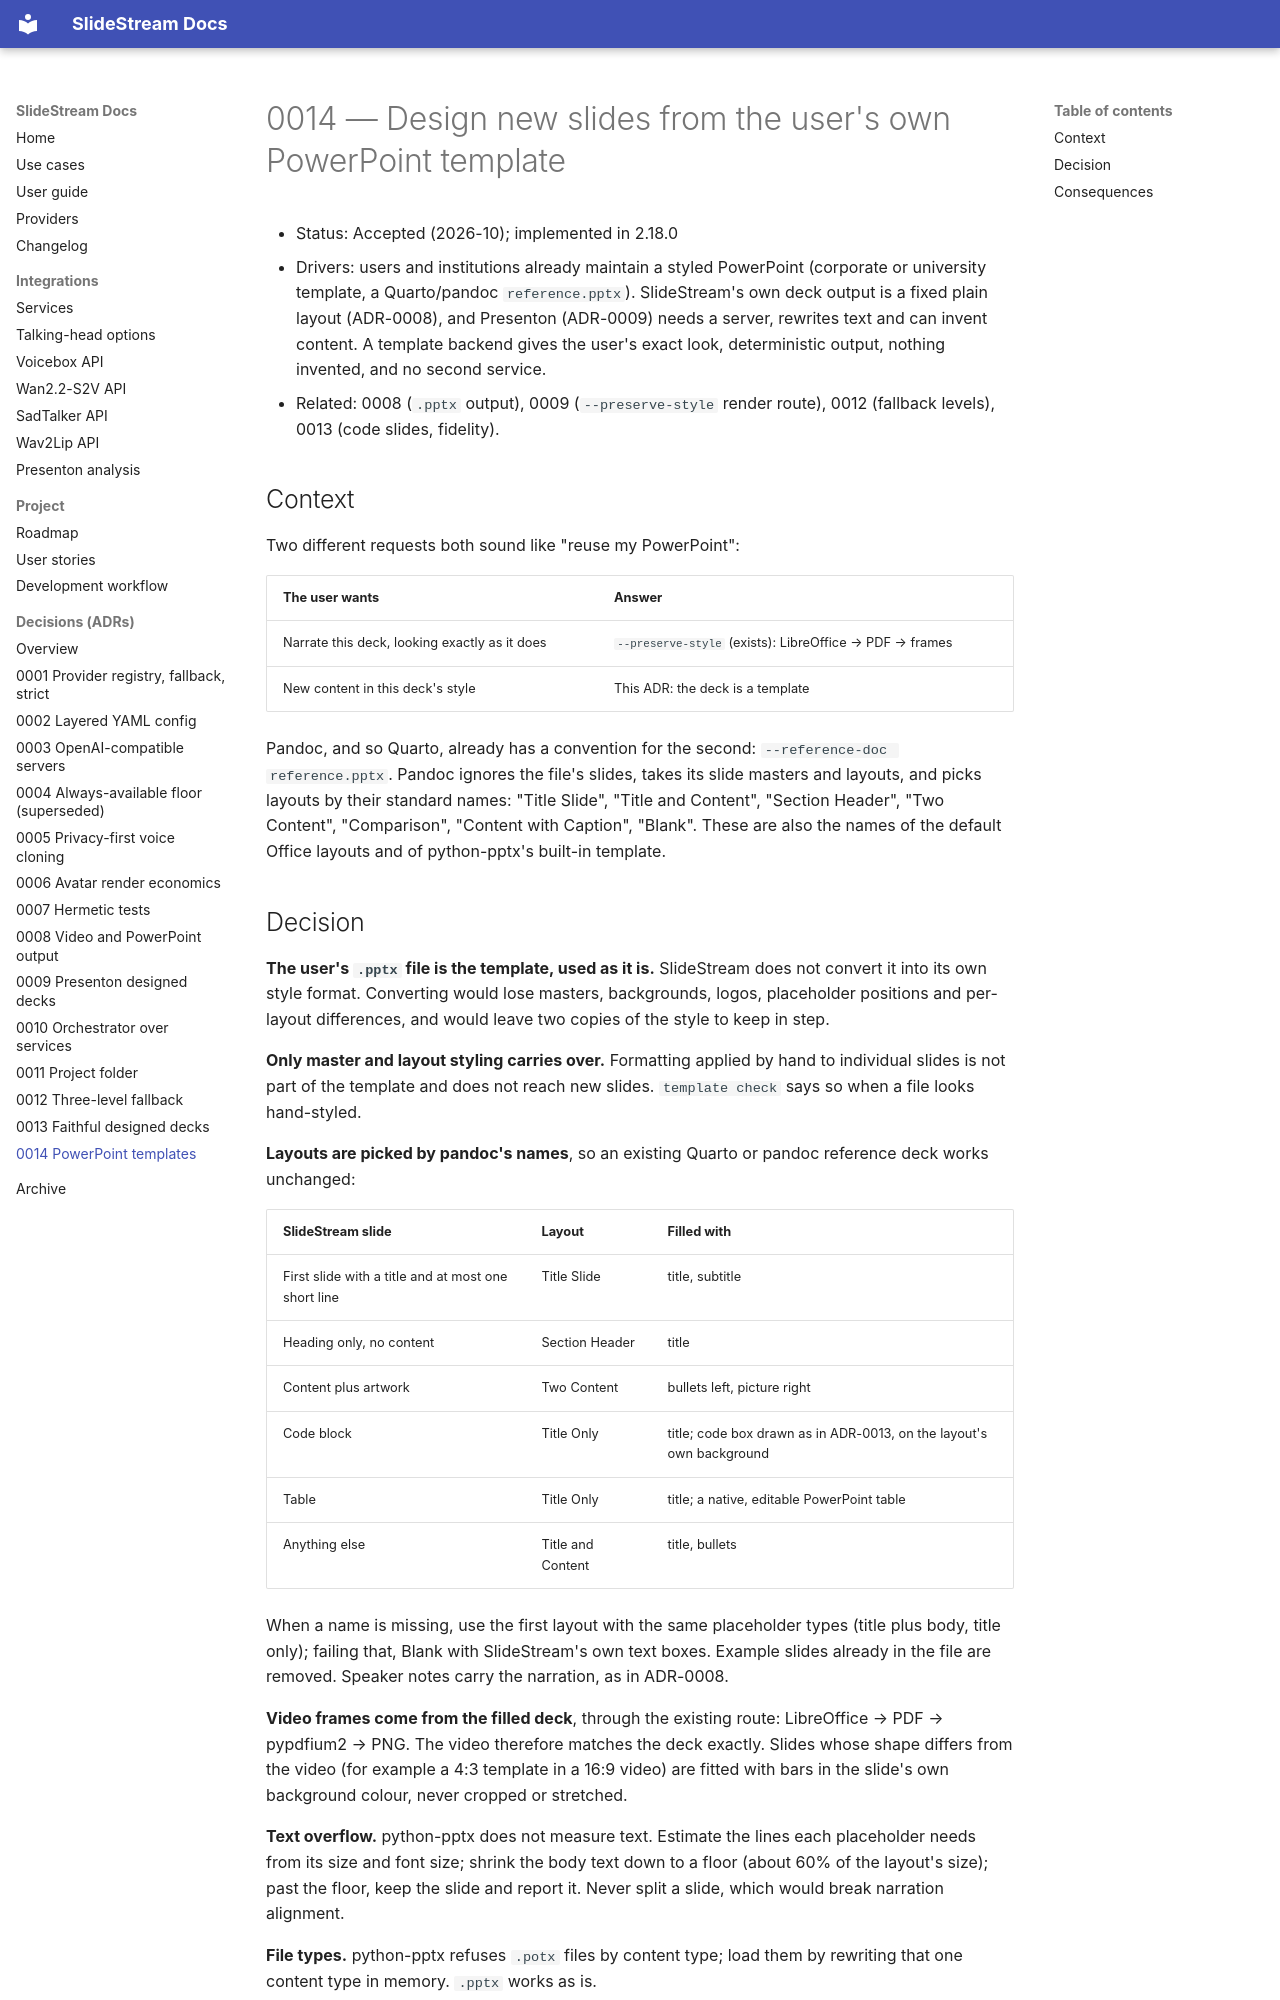

repository: michael-borck/slide-stream · page: adr/0014-powerpoint-template-design/index.html · generator: mkdocs

# 0014 — Design new slides from the user's own PowerPoint template

- Status: Accepted (2026-10); implemented in 2.18.0
- Drivers: users and institutions already maintain a styled PowerPoint
  (corporate or university template, a Quarto/pandoc `reference.pptx`).
  SlideStream's own deck output is a fixed plain layout (ADR-0008), and
  Presenton (ADR-0009) needs a server, rewrites text and can invent
  content. A template backend gives the user's exact look, deterministic
  output, nothing invented, and no second service.
- Related: 0008 (`.pptx` output), 0009 (`--preserve-style` render route),
  0012 (fallback levels), 0013 (code slides, fidelity).

## Context

Two different requests both sound like "reuse my PowerPoint":

| The user wants | Answer |
|---|---|
| Narrate this deck, looking exactly as it does | `--preserve-style` (exists): LibreOffice → PDF → frames |
| New content in this deck's style | This ADR: the deck is a template |

Pandoc, and so Quarto, already has a convention for the second:
`--reference-doc reference.pptx`. Pandoc ignores the file's slides, takes
its slide masters and layouts, and picks layouts by their standard names:
"Title Slide", "Title and Content", "Section Header", "Two Content",
"Comparison", "Content with Caption", "Blank". These are also the names
of the default Office layouts and of python-pptx's built-in template.
